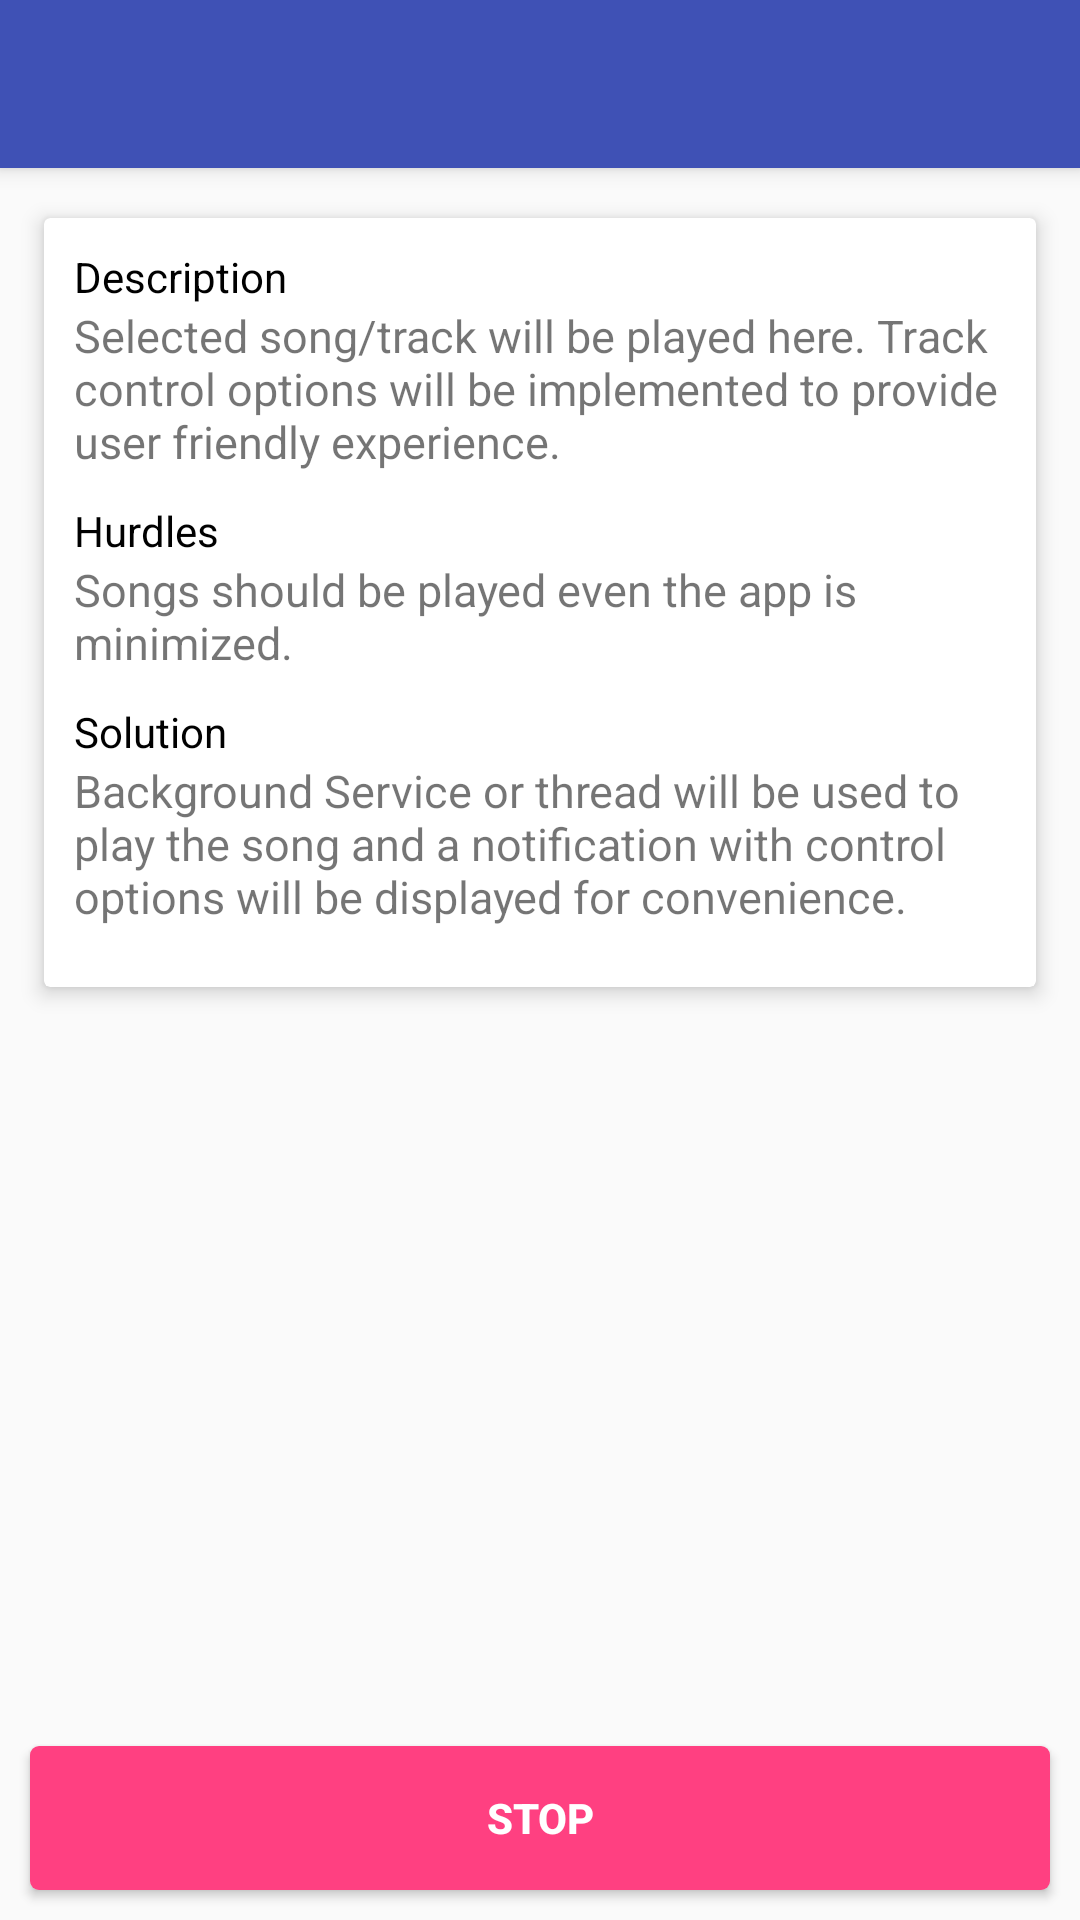

Layout XML and referenced resources for this Android screen:
<!-- AndroidManifest.xml: activity theme AppTheme.NoActionBar -->
<!-- res/layout/activity_player.xml -->
<?xml version="1.0" encoding="utf-8"?>
<android.support.design.widget.CoordinatorLayout xmlns:android="http://schemas.android.com/apk/res/android"
    xmlns:app="http://schemas.android.com/apk/res-auto"
    xmlns:tools="http://schemas.android.com/tools"
    android:layout_width="match_parent"
    android:layout_height="match_parent"
    android:fitsSystemWindows="true"
    tools:context="com.vadivelansr.android.musicalstructure.MainActivity">

    <include layout="@layout/content_player" />

    <android.support.design.widget.AppBarLayout
        android:layout_width="match_parent"
        android:layout_height="wrap_content"
        android:theme="@style/AppTheme.AppBarOverlay">

        <android.support.v7.widget.Toolbar
            android:id="@+id/toolbar"
            android:layout_width="match_parent"
            android:layout_height="?attr/actionBarSize"
            android:background="?attr/colorPrimary"
            app:popupTheme="@style/AppTheme.PopupOverlay" />

    </android.support.design.widget.AppBarLayout>


</android.support.design.widget.CoordinatorLayout>
<!-- res/layout/content_player.xml (included above) -->
<?xml version="1.0" encoding="utf-8"?>
<RelativeLayout xmlns:android="http://schemas.android.com/apk/res/android"
    xmlns:card_view="http://schemas.android.com/apk/res-auto"
    android:layout_width="match_parent"
    android:layout_height="match_parent"
    android:layout_marginTop="?attr/actionBarSize"
    >

    <android.support.v7.widget.CardView
        android:id="@+id/card_view"
        android:layout_width="match_parent"
        android:layout_height="wrap_content"
        android:layout_margin="@dimen/margin_medium"
        card_view:cardBackgroundColor="@android:color/white"
        card_view:cardElevation="@dimen/card_elevation_small"
        card_view:cardUseCompatPadding="true">

        <LinearLayout
            android:layout_width="match_parent"
            android:layout_height="wrap_content"
            android:orientation="vertical"
            android:padding="@dimen/padding_medium">

            <TextView
                android:layout_width="wrap_content"
                android:layout_height="wrap_content"
                android:text="@string/description"
                android:textColor="@android:color/black" />

            <TextView
                android:id="@+id/text_description"
                style="@style/text_description"
                android:text="@string/player_description"
                />

            <TextView
                android:layout_width="wrap_content"
                android:layout_height="wrap_content"
                android:text="@string/hurdles"
                android:textColor="@android:color/black" />

            <TextView
                android:id="@+id/text_hurdles"
                style="@style/text_description"
                android:text="@string/hurdles_player"
                />

            <TextView
                android:layout_width="wrap_content"
                android:layout_height="wrap_content"
                android:text="@string/solution"
                android:textColor="@android:color/black" />

            <TextView
                android:id="@+id/text_solution"
                style="@style/text_description"
                android:text="@string/solution_player"
                />
        </LinearLayout>
    </android.support.v7.widget.CardView>

    <Button
        android:id="@+id/button_action"
        style="@style/button_action"
        android:layout_alignParentBottom="true"
        android:background="@drawable/button_pink"
        android:text="@string/stop"
        android:layout_marginBottom="@dimen/margin_medium"
        />
</RelativeLayout>
<!-- resources referenced by this layout -->
<resources>
  <dimen name="card_elevation_small">4dp</dimen>
  <dimen name="margin_medium">10dp</dimen>
  <dimen name="padding_medium">10dp</dimen>
  <!-- drawable button_pink (drawable) -->
  <?xml version="1.0" encoding="utf-8"?>
  <selector xmlns:android="http://schemas.android.com/apk/res/android">
      <item android:state_pressed="true" >
          <shape>
              <solid
                  android:color="@color/pink_light" />
              <corners
                  android:radius="3dp" />
              <padding
                  android:left="8dp"
                  android:top="8dp"
                  android:right="8dp"
                  android:bottom="8dp" />
          </shape>
      </item>
      <item  >
          <shape>
              <solid
                  android:color="@color/pink_dark" />
              <corners
                  android:radius="3dp" />
              <padding
                  android:left="8dp"
                  android:top="8dp"
                  android:right="8dp"
                  android:bottom="8dp" />
          </shape>
      </item>
  </selector>
  <string name="description">Description</string>
  <string name="hurdles">Hurdles</string>
  <string name="hurdles_player">Songs should be played even the app is minimized.</string>
  <string name="player_description">Selected song/track will be played here. Track control options will be implemented to provide user friendly experience.</string>
  <string name="solution">Solution</string>
  <string name="solution_player">Background Service or thread will be used to play the song and a notification with control options will be displayed for convenience.</string>
  <string name="stop">Stop</string>
  <style name="AppTheme.AppBarOverlay" parent="ThemeOverlay.AppCompat.Dark.ActionBar" />
  <style name="AppTheme.PopupOverlay" parent="ThemeOverlay.AppCompat.Light" />
  <style name="button_action">
          <item name="android:layout_width">match_parent</item>
          <item name="android:layout_height">wrap_content</item>
          <item name="android:layout_marginTop">@dimen/margin_medium</item>
          <item name="android:layout_marginLeft">@dimen/margin_medium</item>
          <item name="android:layout_marginRight">@dimen/margin_medium</item>
          <item name="android:textColor">@android:color/white</item>
          <item name="android:textStyle">bold</item>
          <item name="android:textAllCaps">true</item>
      </style>
  <style name="text_description">
          <item name="android:layout_width">match_parent</item>
          <item name="android:layout_height">wrap_content</item>
          <item name="android:textSize">@dimen/text_medium</item>
          <item name="android:layout_marginBottom">@dimen/margin_medium</item>
      </style>
  <style name="AppTheme.NoActionBar">
          <item name="windowActionBar">false</item>
          <item name="windowNoTitle">true</item>
      </style>
  <color name="pink_light">#60FF4081</color>
  <color name="pink_dark">#FF4081</color>
  <dimen name="text_medium">15sp</dimen>
</resources>
